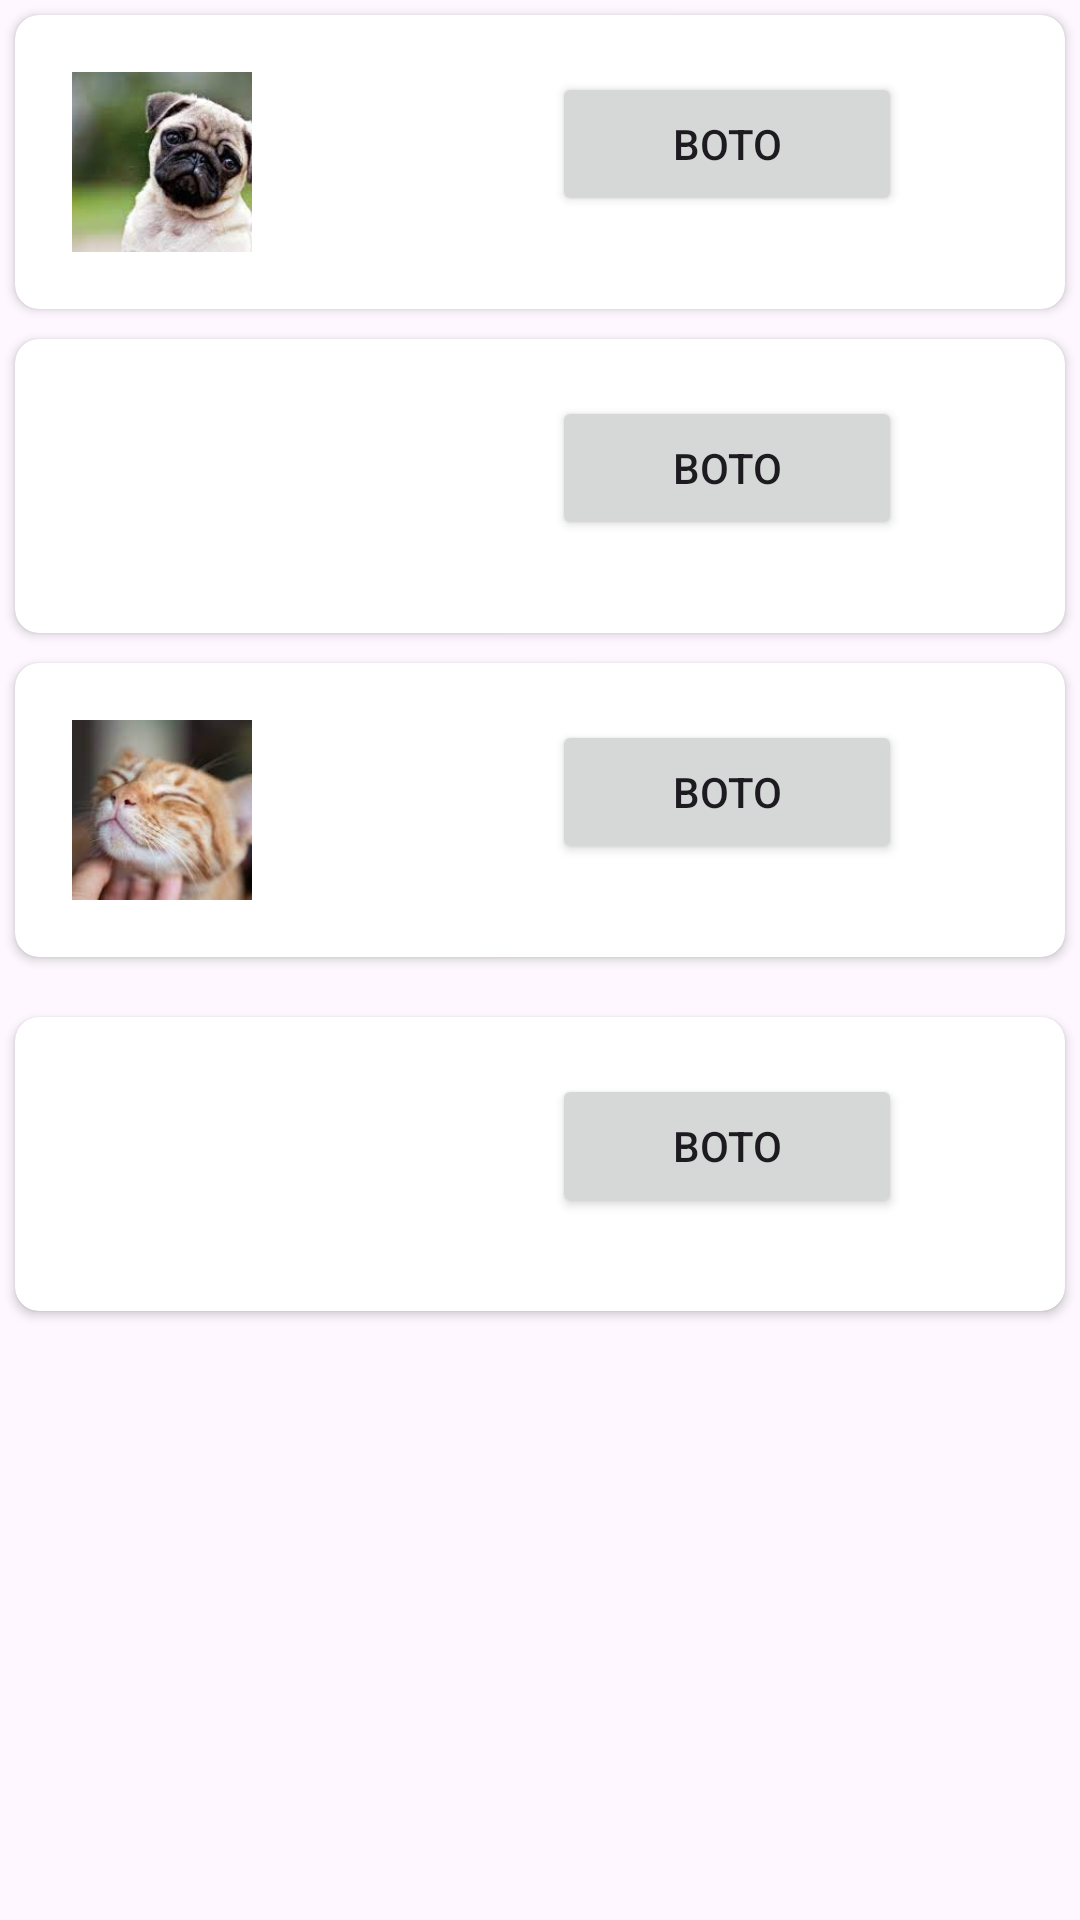

The Android layout XML behind this screen, and the referenced resources:
<!-- AndroidManifest.xml: application theme Theme.XopingSol -->
<!-- res/layout/fragment_cataleg.xml -->
<LinearLayout xmlns:android="http://schemas.android.com/apk/res/android"
    xmlns:app="http://schemas.android.com/apk/res-auto"
    android:id="@+id/layout"
    android:layout_width="match_parent"
    android:layout_height="match_parent"
    android:orientation="vertical">

    
    <androidx.cardview.widget.CardView
        android:layout_width="match_parent"
        android:layout_height="wrap_content"
        android:layout_margin="5dp"
        android:elevation="8dp"
        app:cardCornerRadius="8dp">

        <LinearLayout
            android:layout_width="match_parent"
            android:layout_height="wrap_content"
            android:orientation="horizontal"
            android:padding="19dp">

            <ImageView
                android:layout_width="60dp"
                android:layout_height="60dp"
                android:scaleType="centerCrop"
                android:src="@drawable/im1" />

            <Button
                android:id="@+id/enrique"
                android:layout_width="wrap_content"
                android:layout_height="wrap_content"
                android:layout_gravity="end"
                android:layout_marginStart="100dp"
                android:paddingStart="40dp"
                android:paddingEnd="40dp"
                android:text="Boto" />

        </LinearLayout>

    </androidx.cardview.widget.CardView>

    
    <androidx.cardview.widget.CardView
        android:layout_width="match_parent"
        android:layout_height="wrap_content"
        android:layout_margin="5dp"
        android:elevation="8dp"
        app:cardCornerRadius="8dp">

        <LinearLayout
            android:layout_width="match_parent"
            android:layout_height="wrap_content"
            android:orientation="horizontal"
            android:padding="19dp">

            <ImageView
                android:layout_width="60dp"
                android:layout_height="60dp"
                android:scaleType="centerCrop"
                android:src="@drawable/im2" />

            <Button
                android:id="@+id/kevin"
                android:layout_width="wrap_content"
                android:layout_height="wrap_content"
                android:layout_gravity="end"
                android:layout_marginStart="100dp"
                android:paddingStart="40dp"
                android:paddingEnd="40dp"
                android:text="Boto" />

        </LinearLayout>

    </androidx.cardview.widget.CardView>

    
    <androidx.cardview.widget.CardView
        android:layout_width="match_parent"
        android:layout_height="wrap_content"
        android:layout_margin="5dp"
        android:elevation="8dp"
        app:cardCornerRadius="8dp">

        <LinearLayout
            android:layout_width="match_parent"
            android:layout_height="wrap_content"
            android:orientation="horizontal"
            android:padding="19dp">

            <ImageView
                android:layout_width="60dp"
                android:layout_height="60dp"
                android:scaleType="centerCrop"
                android:src="@drawable/im3" />

            <Button
                android:id="@+id/bloom"
                android:layout_width="wrap_content"
                android:layout_height="wrap_content"
                android:layout_gravity="end"
                android:layout_marginStart="100dp"
                android:paddingStart="40dp"
                android:paddingEnd="40dp"
                android:text="Boto" />

        </LinearLayout>

    </androidx.cardview.widget.CardView>

    
    <androidx.cardview.widget.CardView
        android:layout_width="match_parent"
        android:layout_height="wrap_content"
        android:layout_margin="5dp"
        android:elevation="8dp"
        app:cardCornerRadius="8dp"/>

    
    <androidx.cardview.widget.CardView
        android:layout_width="match_parent"
        android:layout_height="wrap_content"
        android:layout_margin="5dp"
        android:elevation="8dp"
        app:cardCornerRadius="8dp">

        <LinearLayout
            android:layout_width="match_parent"
            android:layout_height="wrap_content"
            android:orientation="horizontal"
            android:padding="19dp">

            <ImageView
                android:layout_width="60dp"
                android:layout_height="60dp"
                android:scaleType="centerCrop"
                android:src="@drawable/im5" />

            <Button
                android:id="@+id/marieta"
                android:layout_width="wrap_content"
                android:layout_height="wrap_content"
                android:layout_gravity="end"
                android:layout_marginStart="100dp"
                android:paddingStart="40dp"
                android:paddingEnd="40dp"
                android:text="Boto" />

        </LinearLayout>

    </androidx.cardview.widget.CardView>

    
    <androidx.cardview.widget.CardView
        android:layout_width="match_parent"
        android:layout_height="wrap_content"
        android:layout_margin="5dp"
        android:elevation="8dp"
        app:cardCornerRadius="8dp"/>

    
    <androidx.cardview.widget.CardView
        android:layout_width="match_parent"
        android:layout_height="wrap_content"
        android:layout_margin="5dp"
        android:elevation="8dp"
        app:cardCornerRadius="8dp"/>

</LinearLayout>
<!-- resources referenced by this layout -->
<resources>
  <!-- drawable im1: png bitmap (drawable, 104959 bytes) -->
  <!-- drawable im3: png bitmap (drawable, 105940 bytes) -->
  <style name="Theme.XopingSol" parent="Base.Theme.XopingSol" />
  <style name="Base.Theme.XopingSol" parent="Theme.Material3.DayNight.NoActionBar">
          
  
  
  
  
  
  
  
  
  
      </style>
</resources>
